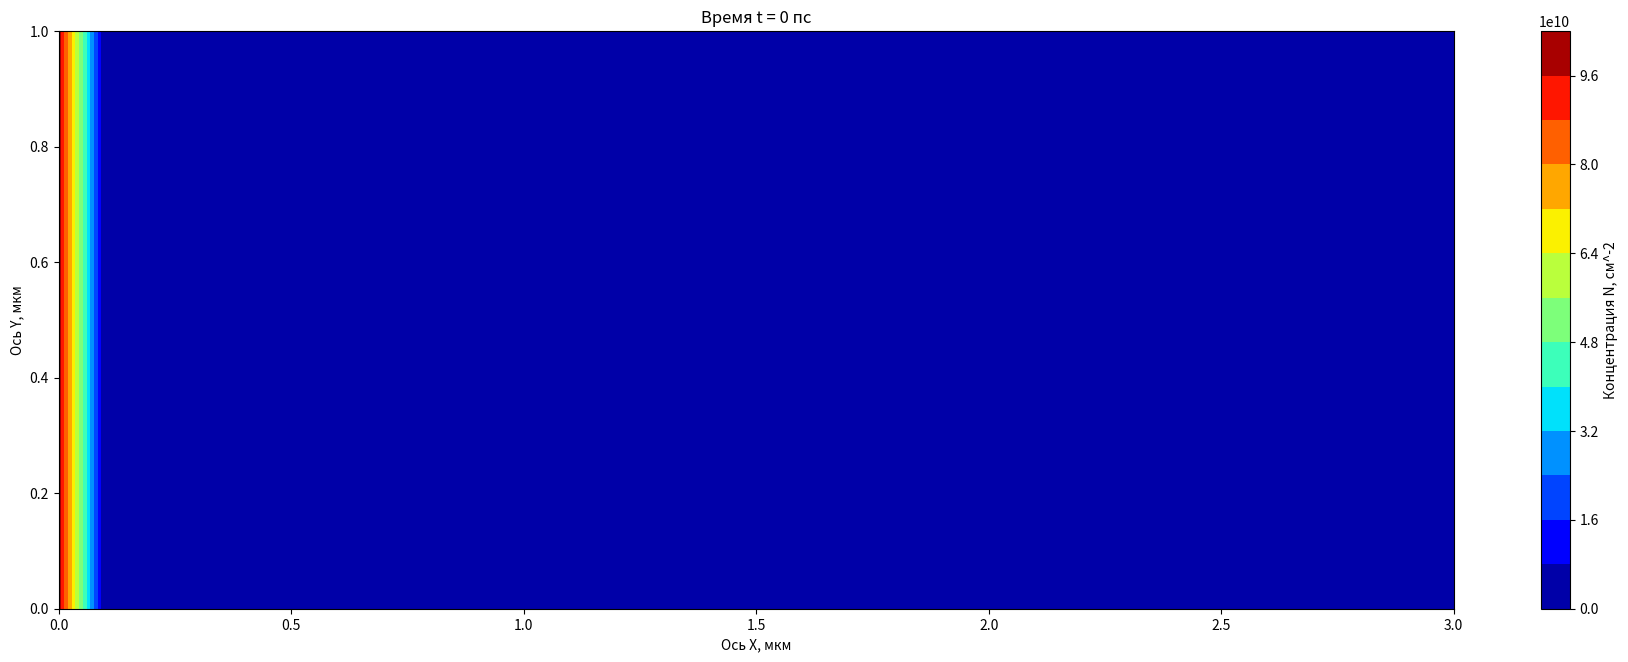

Write Python code to recreate this figure.
from matplotlib.animation import FuncAnimation
import numpy as np
import matplotlib.pyplot as plt
'''В рамках борьбы с анархией сознания (ради порядка) начальные
параметры вводятся в СГС, а расчёты ведутся в (пс,мкм,N0)'''
Pi=3.141592653589
#ВВод начальных параметров, СГС
Nx=33#количество узлов сетки
Ny=13
Lx=3*10**-4# см 
Ly=1*10**-4# см 
tau_0=5.3*10**-12# сек 
KbT=5.52*10**-16# эрг
m=0.62*9.1*10**-28# г
V_0=1.21*1.6*10**-26# эрг*см^2
tau_ex_ex=5.6*10**-14# сек
N_0=1*10**11# см^-2
R_0=0.4*10**-4# см
'''z=n/N0, где n это 2D-концентрация
Система ДУ'ий:
1)уравнение непрерывности z'=-div(z*vector(V))
2)ур-ие для dVx/dt это муторный крокодил вида:
Vx'=...-A(...)-B(...)-C(...)+D(...)
3)ур-ие для Vy'''
#Вычисление вспомогательных параметров, пересчёт в (пс,мкм,?N0?возможно, надо отказаться от замены z=n/N0)
A=1/tau_0*10**-12# пс^-1, 1сек=10^12пс
B=KbT/m*10**-16#(мкм/пс)^2, 1см=10^4мкм
C=V_0*N_0/m*10**-16# (мкм/пс)^2
D=tau_ex_ex*KbT/m*10**-4# мкм^2/пс
dx=Lx*10**4/(Nx-3)
dy=Ly*10**4/(Ny-3)#Шаги сетки по осям Х и У, мкм
t=0#время, пс
dt=10**-10#пс
Y, X = np.meshgrid(
    np.linspace(0, Ny-1, Ny),
    np.linspace(0, Nx-1, Nx)
)
Z=0*X*Y+10**-8
#Элемент (x,y) определён как Z[x][y]
for j in range(1,Ny-1):
    Z[1][j]=1
Vx=0*X*Y#+dx*(X-(Nx-1)/2)/R_0*np.sqrt(KbT/m)*10**-12# мкм/пс
#поле проекции скоростей Vx
Vy=0*X*Y#+dy*(Y-(Ny-1)/2)/R_0*np.sqrt(KbT/m)*10**-12# мкм/пс
#поле проекции скоростей Vy
'''Почему-то то, каким получится массив после умножения
зависит только от положения осей X и Y внутри meshgrid.
То есть Z=Y*X(=X*Y) даст такой же массив.'''
def D_x(N,x,y):#Взятие частной производной по x
    return (N[x+1][y]-N[x-1][y])/(dx)
def D_y(N,x,y):#Взятие частной производной по y
    return (N[x][y+1]-N[x][y-1])/(2*dy)
def Lap(N,x,y):#Взятие лапласиана
    N1=(N[x+1][y]-2*N[x][y]+N[x-1][y])/(dx*dx)
    N2=(N[x][y+1]-2*N[x][y]+N[x][y-1])/(dy*dy)
    return N1+N2
def makeplot():
    YY, XX = np.meshgrid(
        np.linspace(0, Ny-3, Ny-2),
        np.linspace(0, Nx-3, Nx-2)
    )
    ZZ=0*YY*XX
    VVx=0*YY*XX
    VVy=0*YY*XX
    for i in range(0,Nx-2):
        for j in range(0,Ny-2):
            ZZ[i][j]=Z[i+1][j+1]
    for i in range(0,Nx-2):
        for j in range(0,Ny-2):
            VVx[i][j]=Vx[i+1][j+1]
    for i in range(0,Nx-2):
        for j in range(0,Ny-2):
            VVy[i][j]=Vy[i+1][j+1]
    cs = plt.contourf(dx*XX,dy*YY,ZZ*N_0,cmap='jet',levels=15)#ZZ*N_0
    cbar=plt.colorbar(cs)
    cbar.set_label('Концентрация N, см^-2') 
    plt.title('Время t = '+str(t)+' пс')
    plt.xlabel('Ось X, мкм')
    plt.ylabel('Ось Y, мкм')
    """if t==0:
        print(ZZ)
    if round(t)==250:
        print(ZZ)
    if round(t)==500:
        print(ZZ)
    if round(t)==750:
        print(ZZ)"""
def Eq1(x,y):
    N1=-Z[x][y]*(D_x(Vx,x,y)+D_y(Vy,x,y))
    N2=-Vx[x][y]*D_x(Z,x,y)-Vy[x][y]*D_y(Z,x,y)
    return N1+N2
def Eq2(x,y):
    N1=-Vx[x][y]*Eq1(x,y)/Z[x][y]
    N2=-A*Vx[x][y]-B*D_x(Z,x,y)/Z[x][y]-C*D_x(Z,x,y)
    N3=D*Lap(Vx,x,y)#*Z[x][y]
    N4=D*D_x(Z,x,y)*(D_x(Vx,x,y)-D_y(Vy,x,y))/Z[x][y]
    N5=D*D_y(Z,x,y)*(D_y(Vx,x,y)+D_x(Vy,x,y))/Z[x][y]
    return N1+N2+N3+N4+N5
def Eq3(x,y):
    N1=-Vy[x][y]*Eq1(x,y)/Z[x][y]
    N2=-A*Vy[x][y]-B*D_y(Z,x,y)/Z[x][y]-C*D_y(Z,x,y)
    N3=D*Lap(Vy,x,y)#*Z[x][y]
    N4=D*D_y(Z,x,y)*(D_y(Vy,x,y)-D_x(Vx,x,y))/Z[x][y]
    N5=D*D_x(Z,x,y)*(D_x(Vy,x,y)+D_y(Vx,x,y))/Z[x][y]
    return N1+N2+N3+N4+N5

    
P=1
def EulerStep(frame):
    global Z,Vx,Vy,t,dt,P
    plt.clf()
    makeplot()
    
    ZZ=0*X*Y
    VVx=0*X*Y
    VVy=0*X*Y
    
    for k in range(P):#количество итераций за фрейм анимации
        if t>10*dt:
            dt=dt*10
        if t>0.01:
            dt=0.001
        if t>0.2:
            dt=0.01
        if t>2:
            dt=0.1
        if round(t)==250:
            plt.clf()
            makeplot()
        if round(t)==500:
            plt.clf()
            makeplot()    
        if round(t)==750:#Время (пс), на котором нужно остановить расчёт
            plt.clf()
            makeplot()
            plt.title('Время t = '+str(round(t))+' пс')
            anim.event_source.stop()
        for i in range(0,Nx):
            Z[i][0]=2*Z[i][1]-Z[i][2]
            Z[i][Ny-1]=2*Z[i][Ny-2]-Z[i][Ny-3]
            Vy[i][0]=2*Vy[i][1]-Vy[i][2]
            Vy[i][Ny-1]=2*Vy[i][Ny-2]-Vy[i][Ny-3]
            Vx[i][0]=2*Vx[i][1]-Vx[i][2]
            Vx[i][Ny-1]=2*Vx[i][Ny-2]-Vx[i][Ny-3]
        for j in range(0,Ny):
            Z[0][j]=2*Z[1][j]-Z[2][j]
            Vx[0][j]=2*Vx[1][j]-Vx[2][j]
            Vy[0][j]=2*Vy[1][j]-Vy[2][j]
            Z[Nx-1][j]=2*Z[Nx-2][j]-Z[Nx-3][j]
            Vx[Nx-1][j]=2*Vx[Nx-2][j]-Vx[Nx-3][j]
            Vy[Nx-1][j]=2*Vy[Nx-2][j]-Vy[Nx-3][j]
        for i in range(1,Nx-1): 
            for j in range(1,Ny-1):
                ZZ[i][j]=Z[i][j]+Eq1(i,j)*dt#уравнение непрерывноести
                VVx[i][j]=Vx[i][j]+Eq2(i,j)*dt#гидродинамическое
                VVy[i][j]=Vy[i][j]+Eq3(i,j)*dt#гидродинамическое
        """for i in range(0,Nx-2):
            VVx[i][1]=0
            VVx[i][Ny-2]=0
        for j in range(0,Ny):
            VVy[1][j]=0
            VVy[Nx-1][j]=0"""
        Z=ZZ
        Vx=VVx
        Vy=VVy
        Count=0
        for i in range(1,Nx-2): 
            for j in range(1,Ny-2):
                Count=Count+Z[i][j]
        print(str(Count)+'\t'+str(Vx[2][2]))
        t=t+dt
        
plt.rcParams ['figure.figsize'] = [30*Lx/(Lx+Ly), 30*Ly/(Lx+Ly)]
fig,cs=plt.subplots()
makeplot()
anim=FuncAnimation(fig,EulerStep,frames=None)
plt.show()


